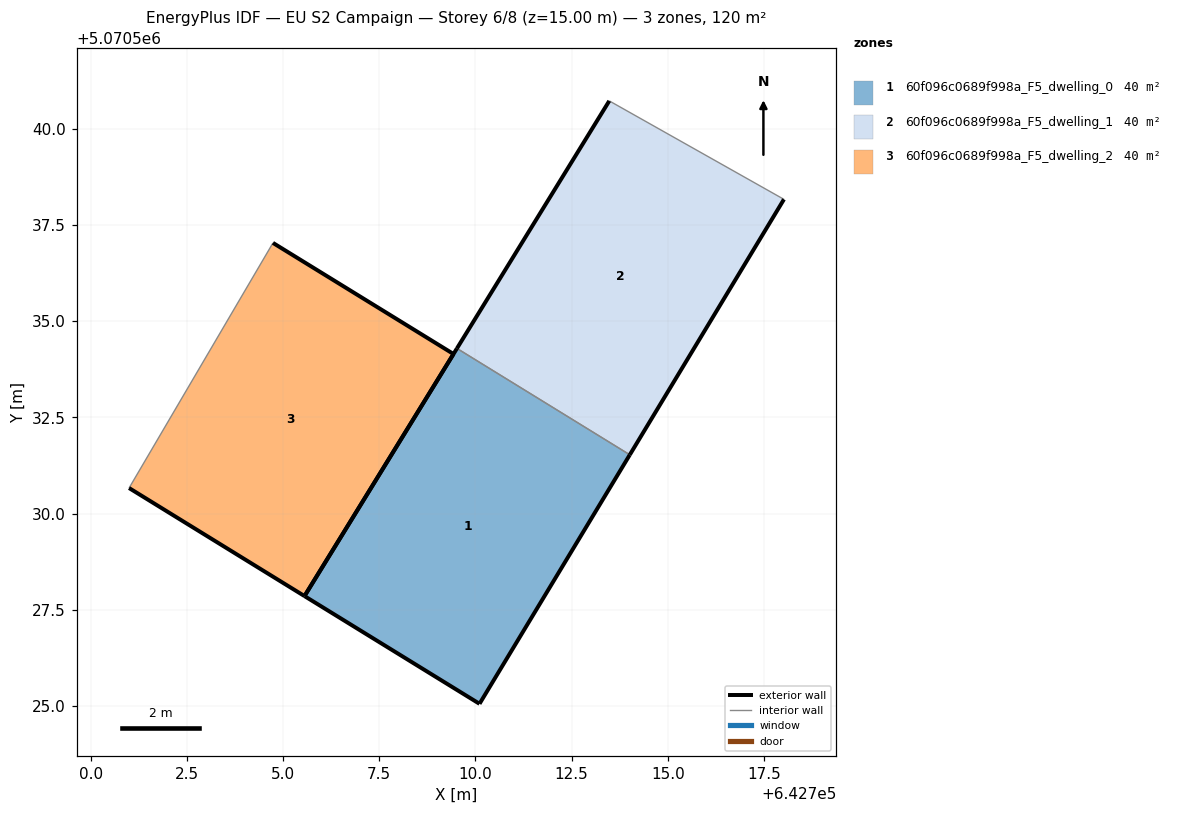
=== STOREY PLAN SPEC (per zone: floor XY polygon, exterior-wall plan segments, windows/doors) ===
zone 1: 60f096c0689f998a_F5_dwelling_0  (40.1 m²)
  floor: (642710.10, 5070525.06) (642714.01, 5070531.53) (642709.52, 5070534.29) (642705.56, 5070527.86)
  exterior wall: (642705.56, 5070527.86) – (642709.52, 5070534.29)  [7.6 m]
  exterior wall: (642714.01, 5070531.53) – (642710.10, 5070525.06)  [7.6 m]
  exterior wall: (642710.10, 5070525.06) – (642705.56, 5070527.86)  [5.3 m]
  interior walls: 1
zone 2: 60f096c0689f998a_F5_dwelling_1  (40.1 m²)
  floor: (642714.01, 5070531.53) (642718.01, 5070538.16) (642713.48, 5070540.72) (642709.52, 5070534.29)
  exterior wall: (642709.52, 5070534.29) – (642713.48, 5070540.72)  [7.6 m]
  exterior wall: (642718.02, 5070538.16) – (642714.01, 5070531.53)  [7.8 m]
  interior walls: 2
zone 3: 60f096c0689f998a_F5_dwelling_2  (40.1 m²)
  floor: (642705.56, 5070527.86) (642709.43, 5070534.15) (642704.74, 5070537.03) (642701.00, 5070530.66)
  exterior wall: (642704.74, 5070537.03) – (642709.43, 5070534.15)  [5.5 m]
  exterior wall: (642709.43, 5070534.15) – (642705.56, 5070527.86)  [7.4 m]
  exterior wall: (642705.56, 5070527.86) – (642701.00, 5070530.66)  [5.4 m]
  interior walls: 1

=== DERIVED (storey summary) ===
Building: EU S2 Campaign
Storey: 6 of 8  (floor level z = 15.00 m)
Storey gross floor area: 120.3 m²
Zones on this storey: 3
  - 60f096c0689f998a_F5_dwelling_0: floor 40.1 m²; exterior wall 20.5 m (61.4 m²); WWR 0.0%
  - 60f096c0689f998a_F5_dwelling_1: floor 40.1 m²; exterior wall 15.3 m (45.9 m²); WWR 0.0%
  - 60f096c0689f998a_F5_dwelling_2: floor 40.1 m²; exterior wall 18.2 m (54.7 m²); WWR 0.0%
Zone adjacency (shared interzone walls):
  - 60f096c0689f998a_F5_dwelling_0 ↔ 60f096c0689f998a_F5_dwelling_1